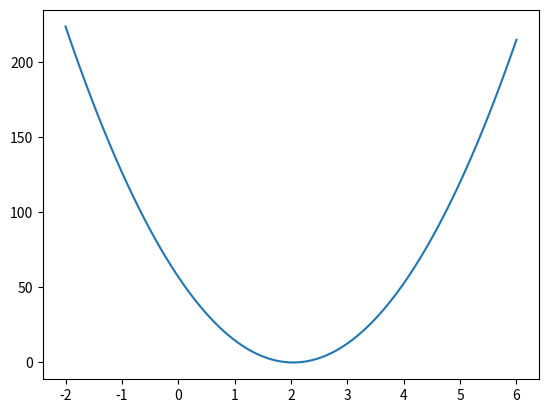

Python code for this plot:
import numpy as np
import matplotlib.pyplot as plt

x = [1, 2, 3]
y = [2, 4, 6]

weight_data = np.linspace(-2.0, 6.0, 100)

axisX = [] # x축
cost = []
data = -2.0
for i in range(100):
    axisX.append(data)
    data = data + 0.08  # (6-(-2))/100

    val = (axisX[i] * x[0] - y[0]) ** 2 + \
          (axisX[i] * x[1] - y[1]) ** 2 + \
          (axisX[i] * x[2] - y[2]) ** 2
    cost.append(val)

plt.plot(weight_data, cost)
plt.show()